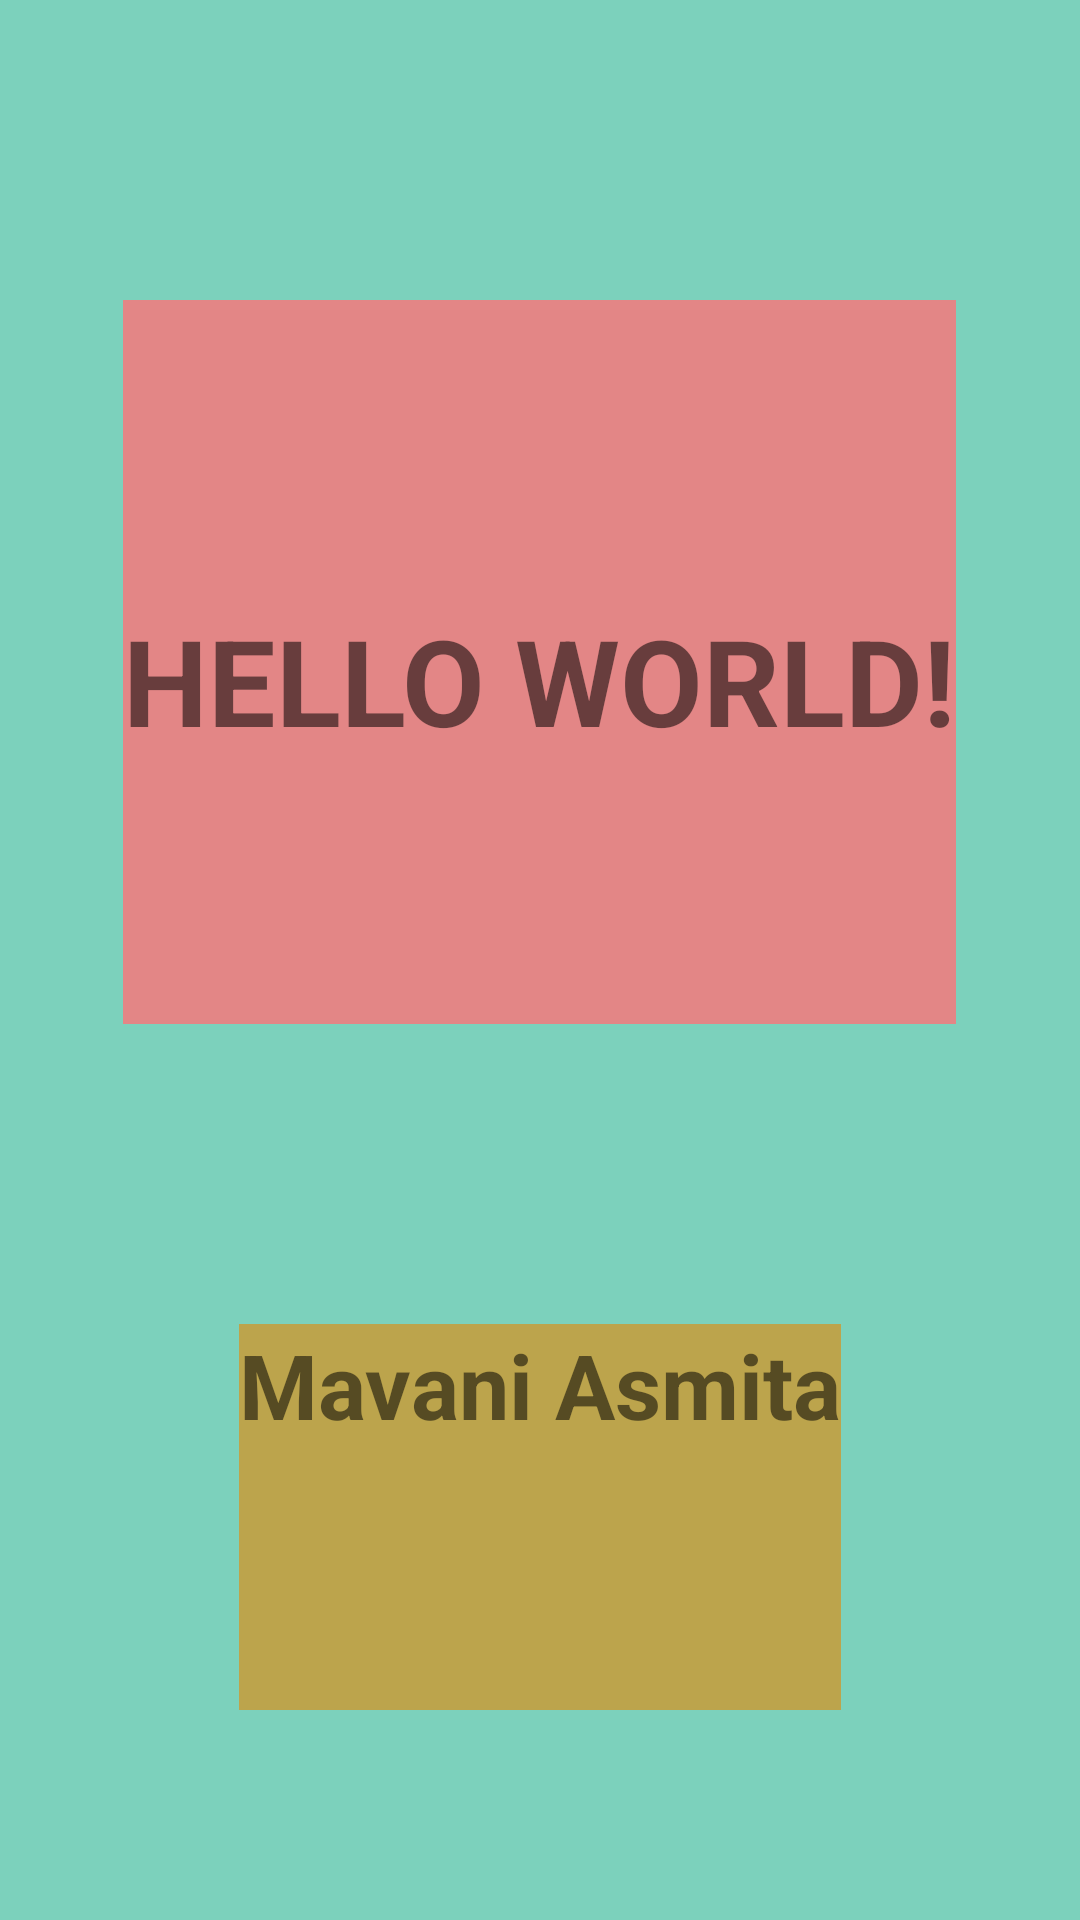

This screen was rendered from an Android layout file. Write that file and the resources it references.
<!-- AndroidManifest.xml: application theme Theme.My_frist_project -->
<!-- res/layout/name_layout.xml -->
<?xml version="1.0" encoding="utf-8"?>
<LinearLayout
    xmlns:android="http://schemas.android.com/apk/res/android"
    android:layout_width="match_parent"
    android:layout_height="match_parent"
    android:background="#7CD1BC"
    android:gravity="center"
    android:orientation="vertical">
    <TextView
        android:layout_width="wrap_content"
        android:layout_height="wrap_content"
        android:text="HELLO WORLD!"
        android:textSize="40dp"
        android:textStyle="bold"
        android:background="#E38686"
        android:layout_weight="1"
        android:layout_marginBottom="100dp"
        android:layout_marginTop="100dp"
        android:paddingTop="100dp"
        />
    <TextView
        android:layout_width="wrap_content"
        android:layout_height="wrap_content"
        android:text="Mavani Asmita"
        android:layout_weight="1"
        android:textStyle="bold"
        android:textSize="30dp"
        android:background="#BCA44C"
        android:layout_marginBottom="70dp"/>



</LinearLayout>
<!-- resources referenced by this layout -->
<resources>
  <style name="Theme.My_frist_project" parent="Theme.MaterialComponents.DayNight.DarkActionBar">
          
          <item name="colorPrimary">@color/purple_500</item>
          <item name="colorPrimaryVariant">@color/purple_700</item>
          <item name="colorOnPrimary">@color/white</item>
          
          <item name="colorSecondary">@color/teal_200</item>
          <item name="colorSecondaryVariant">@color/teal_700</item>
          <item name="colorOnSecondary">@color/black</item>
          
          <item name="android:statusBarColor">?attr/colorPrimaryVariant</item>
          
      </style>
  <!-- not gathered from this repository: default colours our renderer supplied (Android Studio template values) -->
  <color name="purple_500">#FF6200EE</color>
  <color name="purple_700">#FF3700B3</color>
  <color name="teal_200">#FF03DAC5</color>
  <color name="teal_700">#FF018786</color>
  <color name="black">#FF000000</color>
  <color name="white">#FFFFFFFF</color>
</resources>
